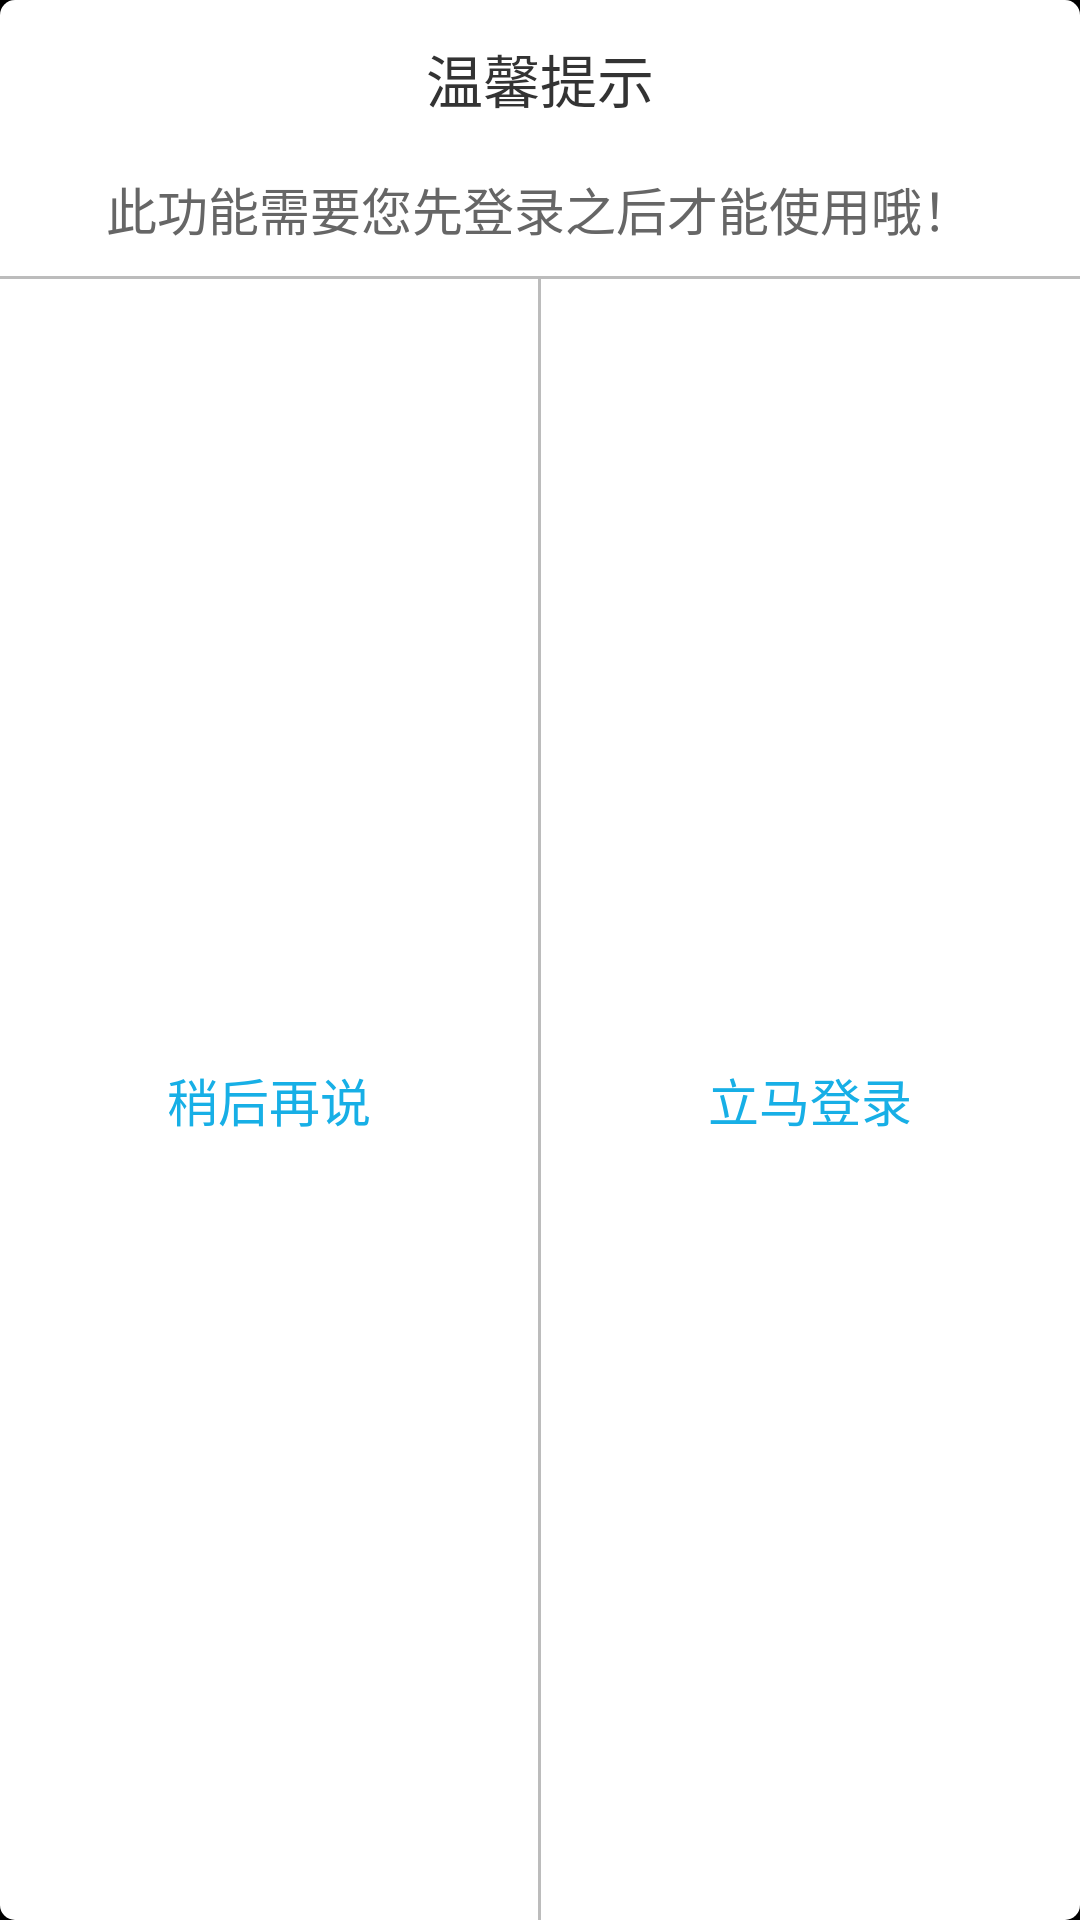

This screen was rendered from an Android layout file. Write that file and the resources it references.
<!-- AndroidManifest.xml: application theme BrowsrThemeDefault -->
<!-- res/layout/activity_main.xml -->
<?xml version="1.0" encoding="utf-8"?>
<LinearLayout xmlns:android="http://schemas.android.com/apk/res/android"
    android:layout_width="@dimen/size_300dp"
    android:layout_height="@dimen/size_170dp"
    android:background="@drawable/dialog_login_shape"
    android:orientation="vertical">

	<LinearLayout 
	    android:layout_width="fill_parent"
	    android:layout_height="80dp"
	    android:orientation="vertical">
	    <TextView 
	        style="@style/dialog_login_title_tv"
	        android:layout_gravity="center"
	        android:layout_marginTop="12dp"
	        android:gravity="center"
	        android:text="温馨提示"/>
	    <TextView 
	        style="@style/dialog_login_prompt_tv"
	        android:layout_gravity="center"
	        android:layout_marginTop="@dimen/size_17dp"
	        android:gravity="center"
	        android:text="此功能需要您先登录之后才能使用哦！"/>
	</LinearLayout>
	
	<View
	    android:layout_width="fill_parent"
	    android:layout_height="1dp"
	    android:background="@color/color_bc"
	    android:layout_marginTop="12dp"/>
	<LinearLayout 
	    android:layout_width="fill_parent"
	    android:layout_height="fill_parent"
	    android:orientation="horizontal"
	    android:weightSum="2">
	    
	    <TextView 
	        android:id="@+id/dialog_button_cancel"
	        style="@style/dialog_login_btn_tv"
	        android:layout_weight="1"
			android:text="@string/login_dialog_cancel_tv"/>
	    <View
			android:layout_width="1dp"
			android:layout_height="fill_parent"
			android:background="@color/color_bc"/>
	    <TextView
			android:id="@+id/dialog_button_ok"
			style="@style/dialog_login_btn_tv"
			android:layout_weight="1"
			android:text="@string/login_dialog_confirm_tv" />
	</LinearLayout>
</LinearLayout>
<!-- resources referenced by this layout -->
<resources>
  <color name="color_bc">#bcbcbc</color>
  <dimen name="size_170dp">170dp</dimen>
  <dimen name="size_17dp">17dp</dimen>
  <dimen name="size_300dp">300dp</dimen>
  <!-- drawable dialog_login_shape (drawable) -->
  <?xml version="1.0" encoding="utf-8"?>
  <shape xmlns:android="http://schemas.android.com/apk/res/android" >
      
      <corners android:radius="5dp"/>
      <solid android:color="@color/color_ff"/>
      
  </shape>
  <string name="login_dialog_cancel_tv">稍后再说</string>
  <string name="login_dialog_confirm_tv">立马登录</string>
  <style name="dialog_login_btn_tv">
          <item name="android:layout_width">wrap_content</item>
  		<item name="android:layout_height">fill_parent</item>
  		<item name="android:textColor">?attr/dialog_login_btn</item>
  		<item name="android:textSize">@dimen/size_17dp</item>
  		<item name="android:gravity">center</item>
  		<item name="android:layout_gravity">center</item>
      </style>
  <style name="dialog_login_prompt_tv">
          <item name="android:layout_width">wrap_content</item>
          <item name="android:layout_height">wrap_content</item>
          <item name="android:textColor">?attr/textColor_category_recorded</item>
          <item name="android:textSize">@dimen/size_17dp</item>
          <item name="android:gravity">center_vertical</item>
      </style>
  <style name="dialog_login_title_tv">
          <item name="android:layout_width">wrap_content</item>
          <item name="android:layout_height">wrap_content</item>
          <item name="android:textColor">?attr/textcolor_category_recorded_gv_tv</item>
          <item name="android:textSize">@dimen/size_19dp</item>
          <item name="android:gravity">center_vertical</item>
      </style>
  <style name="BrowsrThemeDefault" parent="@android:style/Theme.NoTitleBar">
          <item name="textcolor_category_recorded_gv_tv">#333333</item>
          <item name="textColor_category_recorded">#666666</item>
          <item name="dialog_login_btn">#17afe6</item>
      </style>
  <color name="color_ff">#ffffff</color>
  <dimen name="size_19dp">19dp</dimen>
</resources>
